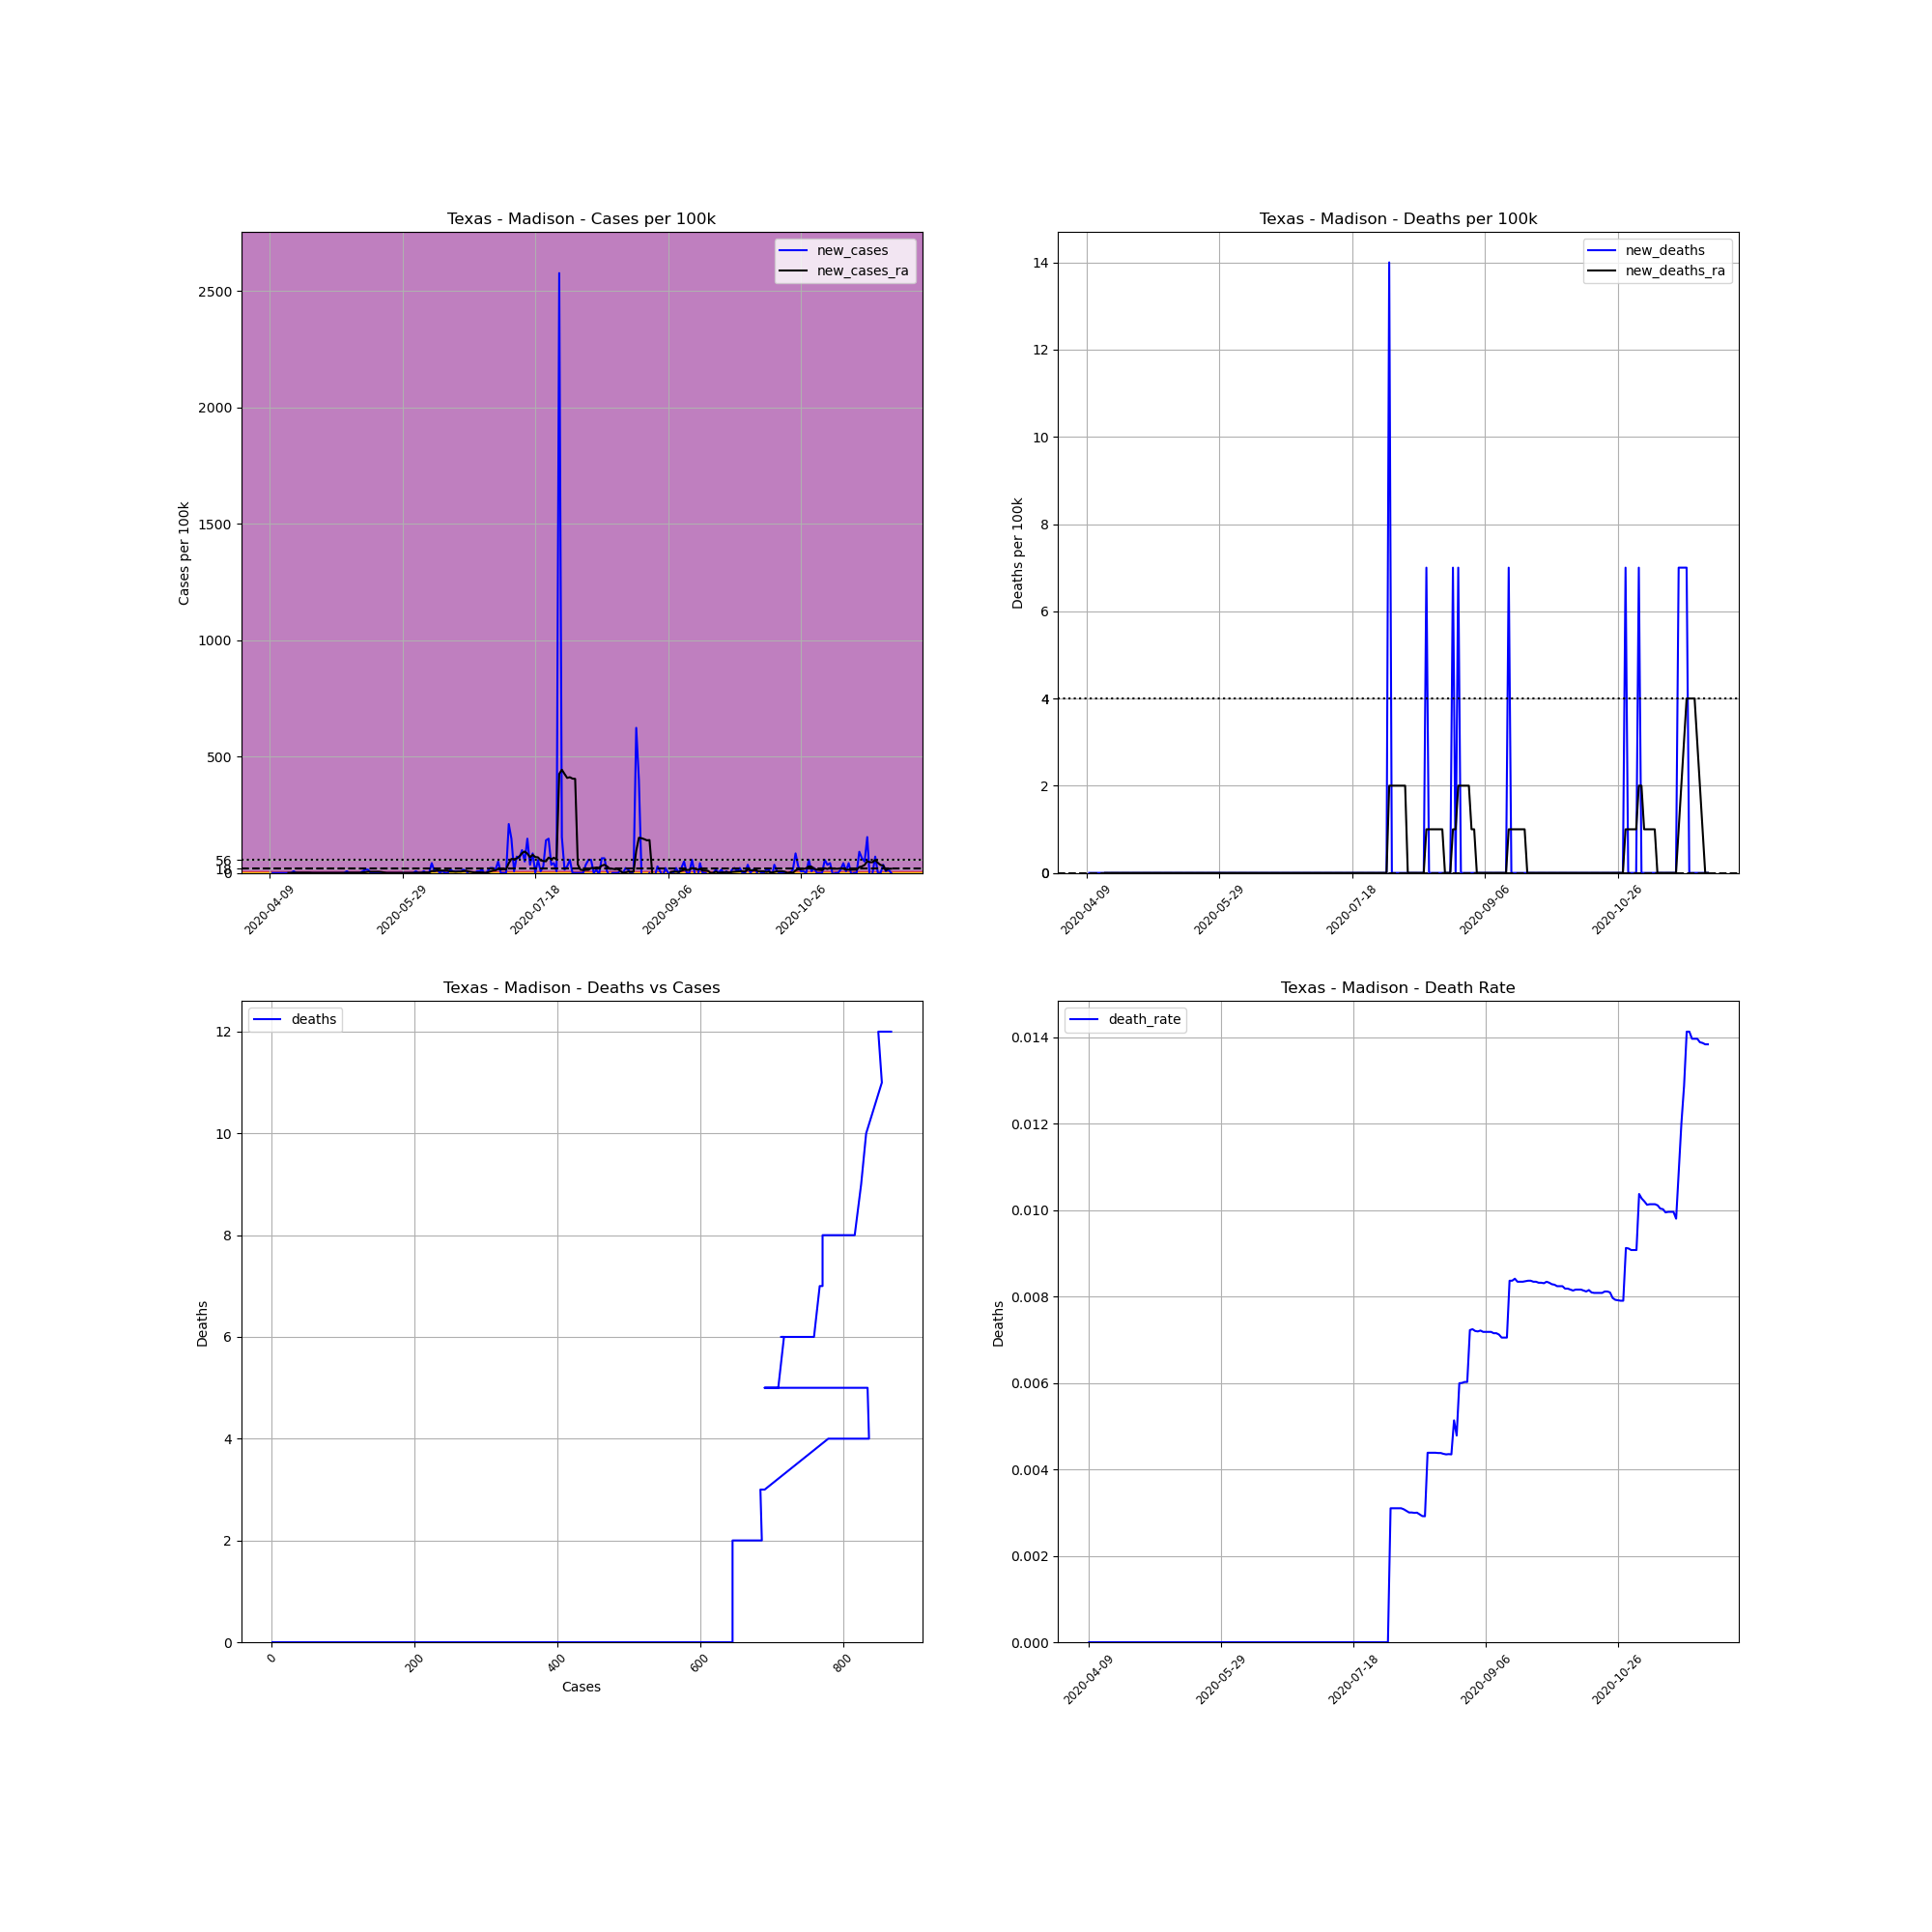

The data file committed next to this chart (first rows):
, date, county, state, fips, cases, deaths, COUNTY, STNAME, CTYNAME, POPESTIMATE2019, cases_per_100k, deaths_per_100k, death_rate, new_cases, new_deaths, new_cases_ra, new_deaths_ra
643436, 2020-04-09, Madison, Texas, 48313, 1, 0.0, 313, Texas, Madison, 14284, 7.001, 0.0, 0.0, , , , 
643437, 2020-04-10, Madison, Texas, 48313, 1, 0.0, 313, Texas, Madison, 14284, 7.001, 0.0, 0.0, 0.0, 0.0, , 
643438, 2020-04-11, Madison, Texas, 48313, 1, 0.0, 313, Texas, Madison, 14284, 7.001, 0.0, 0.0, 0.0, 0.0, , 
643439, 2020-04-12, Madison, Texas, 48313, 1, 0.0, 313, Texas, Madison, 14284, 7.001, 0.0, 0.0, 0.0, 0.0, , 
643440, 2020-04-13, Madison, Texas, 48313, 1, 0.0, 313, Texas, Madison, 14284, 7.001, 0.0, 0.0, 0.0, 0.0, , 
643441, 2020-04-14, Madison, Texas, 48313, 1, 0.0, 313, Texas, Madison, 14284, 7.001, 0.0, 0.0, 0.0, 0.0, , 
643442, 2020-04-15, Madison, Texas, 48313, 1, 0.0, 313, Texas, Madison, 14284, 7.001, 0.0, 0.0, 0.0, 0.0, , 
643443, 2020-04-16, Madison, Texas, 48313, 1, 0.0, 313, Texas, Madison, 14284, 7.001, 0.0, 0.0, 0.0, 0.0, 0.0, 0.0
643444, 2020-04-17, Madison, Texas, 48313, 1, 0.0, 313, Texas, Madison, 14284, 7.001, 0.0, 0.0, 0.0, 0.0, 0.0, 0.0
643445, 2020-04-18, Madison, Texas, 48313, 2, 0.0, 313, Texas, Madison, 14284, 14, 0.0, 0.0, 7.001, 0.0, 1, 0.0
643446, 2020-04-19, Madison, Texas, 48313, 2, 0.0, 313, Texas, Madison, 14284, 14, 0.0, 0.0, 0.0, 0.0, 1, 0.0
643447, 2020-04-20, Madison, Texas, 48313, 2, 0.0, 313, Texas, Madison, 14284, 14, 0.0, 0.0, 0.0, 0.0, 1, 0.0
643448, 2020-04-21, Madison, Texas, 48313, 2, 0.0, 313, Texas, Madison, 14284, 14, 0.0, 0.0, 0.0, 0.0, 1, 0.0
643449, 2020-04-22, Madison, Texas, 48313, 2, 0.0, 313, Texas, Madison, 14284, 14, 0.0, 0.0, 0.0, 0.0, 1, 0.0
643450, 2020-04-23, Madison, Texas, 48313, 2, 0.0, 313, Texas, Madison, 14284, 14, 0.0, 0.0, 0.0, 0.0, 1, 0.0
643451, 2020-04-24, Madison, Texas, 48313, 2, 0.0, 313, Texas, Madison, 14284, 14, 0.0, 0.0, 0.0, 0.0, 1, 0.0
643452, 2020-04-25, Madison, Texas, 48313, 2, 0.0, 313, Texas, Madison, 14284, 14, 0.0, 0.0, 0.0, 0.0, 0.0, 0.0
643453, 2020-04-26, Madison, Texas, 48313, 2, 0.0, 313, Texas, Madison, 14284, 14, 0.0, 0.0, 0.0, 0.0, 0.0, 0.0
643454, 2020-04-27, Madison, Texas, 48313, 2, 0.0, 313, Texas, Madison, 14284, 14, 0.0, 0.0, 0.0, 0.0, 0.0, 0.0
643455, 2020-04-28, Madison, Texas, 48313, 2, 0.0, 313, Texas, Madison, 14284, 14, 0.0, 0.0, 0.0, 0.0, 0.0, 0.0
643456, 2020-04-29, Madison, Texas, 48313, 2, 0.0, 313, Texas, Madison, 14284, 14, 0.0, 0.0, 0.0, 0.0, 0.0, 0.0
643457, 2020-04-30, Madison, Texas, 48313, 2, 0.0, 313, Texas, Madison, 14284, 14, 0.0, 0.0, 0.0, 0.0, 0.0, 0.0
643458, 2020-05-01, Madison, Texas, 48313, 2, 0.0, 313, Texas, Madison, 14284, 14, 0.0, 0.0, 0.0, 0.0, 0.0, 0.0
643459, 2020-05-02, Madison, Texas, 48313, 2, 0.0, 313, Texas, Madison, 14284, 14, 0.0, 0.0, 0.0, 0.0, 0.0, 0.0
643460, 2020-05-03, Madison, Texas, 48313, 2, 0.0, 313, Texas, Madison, 14284, 14, 0.0, 0.0, 0.0, 0.0, 0.0, 0.0
643461, 2020-05-04, Madison, Texas, 48313, 2, 0.0, 313, Texas, Madison, 14284, 14, 0.0, 0.0, 0.0, 0.0, 0.0, 0.0
643462, 2020-05-05, Madison, Texas, 48313, 2, 0.0, 313, Texas, Madison, 14284, 14, 0.0, 0.0, 0.0, 0.0, 0.0, 0.0
643463, 2020-05-06, Madison, Texas, 48313, 2, 0.0, 313, Texas, Madison, 14284, 14, 0.0, 0.0, 0.0, 0.0, 0.0, 0.0
643464, 2020-05-07, Madison, Texas, 48313, 2, 0.0, 313, Texas, Madison, 14284, 14, 0.0, 0.0, 0.0, 0.0, 0.0, 0.0
643465, 2020-05-08, Madison, Texas, 48313, 3, 0.0, 313, Texas, Madison, 14284, 21, 0.0, 0.0, 7.001, 0.0, 1, 0.0
643466, 2020-05-09, Madison, Texas, 48313, 3, 0.0, 313, Texas, Madison, 14284, 21, 0.0, 0.0, 0.0, 0.0, 1, 0.0
643467, 2020-05-10, Madison, Texas, 48313, 3, 0.0, 313, Texas, Madison, 14284, 21, 0.0, 0.0, 0.0, 0.0, 1, 0.0
643468, 2020-05-11, Madison, Texas, 48313, 3, 0.0, 313, Texas, Madison, 14284, 21, 0.0, 0.0, 0.0, 0.0, 1, 0.0
643469, 2020-05-12, Madison, Texas, 48313, 3, 0.0, 313, Texas, Madison, 14284, 21, 0.0, 0.0, 0.0, 0.0, 1, 0.0
643470, 2020-05-13, Madison, Texas, 48313, 3, 0.0, 313, Texas, Madison, 14284, 21, 0.0, 0.0, 0.0, 0.0, 1, 0.0
643471, 2020-05-14, Madison, Texas, 48313, 4, 0.0, 313, Texas, Madison, 14284, 28, 0.0, 0.0, 7.001, 0.0, 2, 0.0
643472, 2020-05-15, Madison, Texas, 48313, 6, 0.0, 313, Texas, Madison, 14284, 42.01, 0.0, 0.0, 14, 0.0, 3, 0.0
643473, 2020-05-16, Madison, Texas, 48313, 8, 0.0, 313, Texas, Madison, 14284, 56.01, 0.0, 0.0, 14, 0.0, 5.001, 0.0
643474, 2020-05-17, Madison, Texas, 48313, 8, 0.0, 313, Texas, Madison, 14284, 56.01, 0.0, 0.0, 0.0, 0.0, 5.001, 0.0
643475, 2020-05-18, Madison, Texas, 48313, 8, 0.0, 313, Texas, Madison, 14284, 56.01, 0.0, 0.0, 0.0, 0.0, 5.001, 0.0
643476, 2020-05-19, Madison, Texas, 48313, 8, 0.0, 313, Texas, Madison, 14284, 56.01, 0.0, 0.0, 0.0, 0.0, 5.001, 0.0
643477, 2020-05-20, Madison, Texas, 48313, 8, 0.0, 313, Texas, Madison, 14284, 56.01, 0.0, 0.0, 0.0, 0.0, 5.001, 0.0
643478, 2020-05-21, Madison, Texas, 48313, 8, 0.0, 313, Texas, Madison, 14284, 56.01, 0.0, 0.0, 0.0, 0.0, 4, 0.0
643479, 2020-05-22, Madison, Texas, 48313, 8, 0.0, 313, Texas, Madison, 14284, 56.01, 0.0, 0.0, 0.0, 0.0, 2, 0.0
643480, 2020-05-23, Madison, Texas, 48313, 8, 0.0, 313, Texas, Madison, 14284, 56.01, 0.0, 0.0, 0.0, 0.0, 0.0, 0.0
643481, 2020-05-24, Madison, Texas, 48313, 8, 0.0, 313, Texas, Madison, 14284, 56.01, 0.0, 0.0, 0.0, 0.0, 0.0, 0.0
643482, 2020-05-25, Madison, Texas, 48313, 8, 0.0, 313, Texas, Madison, 14284, 56.01, 0.0, 0.0, 0.0, 0.0, 0.0, 0.0
643483, 2020-05-26, Madison, Texas, 48313, 8, 0.0, 313, Texas, Madison, 14284, 56.01, 0.0, 0.0, 0.0, 0.0, 0.0, 0.0
643484, 2020-05-27, Madison, Texas, 48313, 8, 0.0, 313, Texas, Madison, 14284, 56.01, 0.0, 0.0, 0.0, 0.0, 0.0, 0.0
643485, 2020-05-28, Madison, Texas, 48313, 8, 0.0, 313, Texas, Madison, 14284, 56.01, 0.0, 0.0, 0.0, 0.0, 0.0, 0.0
643486, 2020-05-29, Madison, Texas, 48313, 8, 0.0, 313, Texas, Madison, 14284, 56.01, 0.0, 0.0, 0.0, 0.0, 0.0, 0.0
643487, 2020-05-30, Madison, Texas, 48313, 8, 0.0, 313, Texas, Madison, 14284, 56.01, 0.0, 0.0, 0.0, 0.0, 0.0, 0.0
643488, 2020-05-31, Madison, Texas, 48313, 8, 0.0, 313, Texas, Madison, 14284, 56.01, 0.0, 0.0, 0.0, 0.0, 0.0, 0.0
643489, 2020-06-01, Madison, Texas, 48313, 8, 0.0, 313, Texas, Madison, 14284, 56.01, 0.0, 0.0, 0.0, 0.0, 0.0, 0.0
643490, 2020-06-02, Madison, Texas, 48313, 8, 0.0, 313, Texas, Madison, 14284, 56.01, 0.0, 0.0, 0.0, 0.0, 0.0, 0.0
643491, 2020-06-03, Madison, Texas, 48313, 9, 0.0, 313, Texas, Madison, 14284, 63.01, 0.0, 0.0, 7.001, 0.0, 1, 0.0
643492, 2020-06-04, Madison, Texas, 48313, 9, 0.0, 313, Texas, Madison, 14284, 63.01, 0.0, 0.0, 0.0, 0.0, 1, 0.0
643493, 2020-06-05, Madison, Texas, 48313, 9, 0.0, 313, Texas, Madison, 14284, 63.01, 0.0, 0.0, 0.0, 0.0, 1, 0.0
643494, 2020-06-06, Madison, Texas, 48313, 10, 0.0, 313, Texas, Madison, 14284, 70.01, 0.0, 0.0, 7.001, 0.0, 2, 0.0
643495, 2020-06-07, Madison, Texas, 48313, 10, 0.0, 313, Texas, Madison, 14284, 70.01, 0.0, 0.0, 0.0, 0.0, 2, 0.0
... 175 more rows
